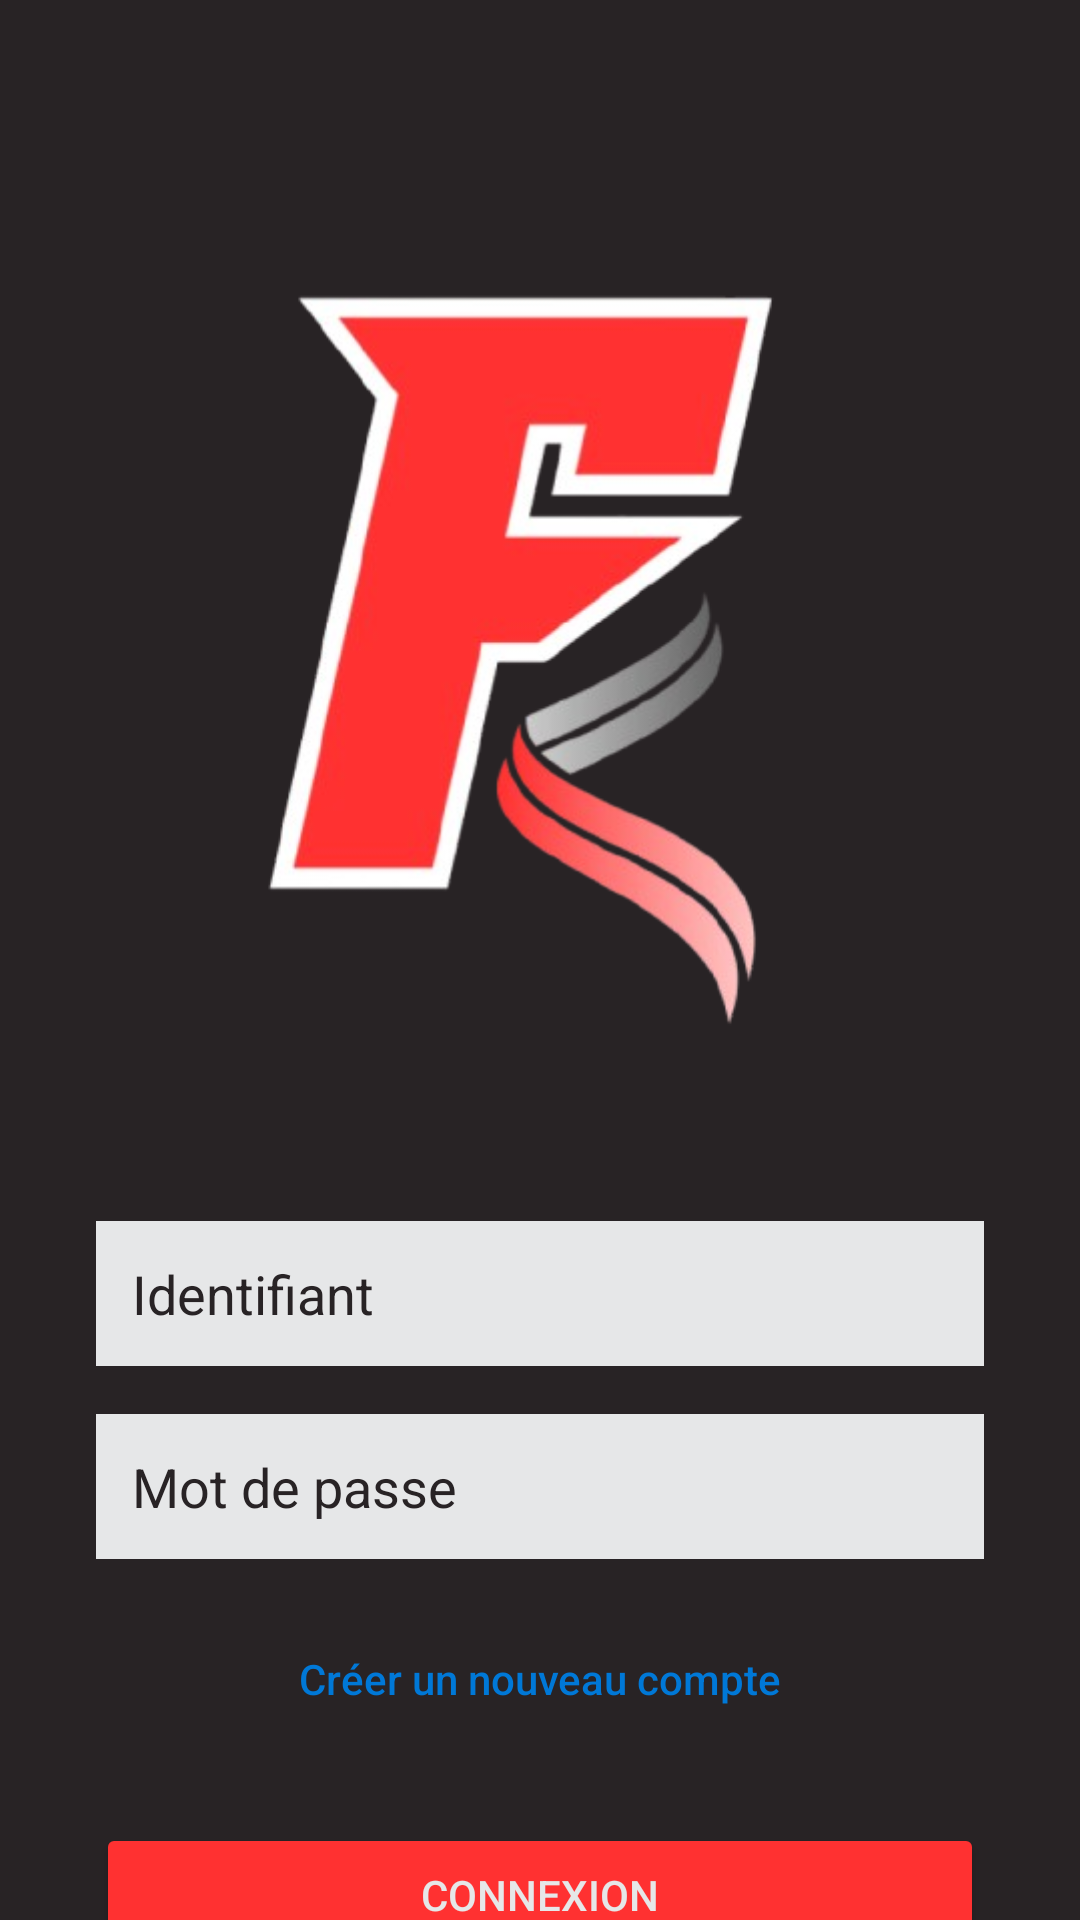

Layout XML and referenced resources for this Android screen:
<!-- AndroidManifest.xml: application theme Theme.Flow2 -->
<!-- res/layout/activity_main.xml -->
<?xml version="1.0" encoding="utf-8"?>
<androidx.constraintlayout.widget.ConstraintLayout xmlns:android="http://schemas.android.com/apk/res/android"
    xmlns:app="http://schemas.android.com/apk/res-auto"
    xmlns:tools="http://schemas.android.com/tools"
    android:id="@+id/main"
    android:layout_width="match_parent"
    android:layout_height="match_parent"
    android:background="@color/primaire"
    tools:context=".MainActivity">

    <ImageView
        android:id="@+id/imageView2"
        android:layout_width="344dp"
        android:layout_height="351dp"
        android:layout_marginTop="32dp"
    app:layout_constraintEnd_toEndOf="parent"
    app:layout_constraintHorizontal_bias="0.492"
    app:layout_constraintStart_toStartOf="parent"
    app:layout_constraintTop_toTopOf="parent"
    app:srcCompat="@drawable/logo_flow" />

    <EditText
        android:id="@+id/editTextUsername"
        android:layout_width="0dp"
        android:layout_height="wrap_content"
        android:layout_marginStart="32dp"
        android:layout_marginTop="24dp"
    android:layout_marginEnd="32dp"
    android:background="@color/selection"
    android:hint="Identifiant"
    android:inputType="text"
    android:padding="12dp"
    android:textColor="@color/primaire"
    android:textColorHint="@color/primaire"
    app:layout_constraintEnd_toEndOf="parent"
    app:layout_constraintStart_toStartOf="parent"
    app:layout_constraintTop_toBottomOf="@+id/imageView2" />

    <EditText
        android:id="@+id/editTextPassword"
        android:layout_width="0dp"
        android:layout_height="wrap_content"
        android:layout_marginStart="32dp"
        android:layout_marginTop="16dp"
    android:layout_marginEnd="32dp"
    android:background="@color/selection"
    android:hint="Mot de passe"
    android:inputType="textPassword"
    android:padding="12dp"
    android:textColor="@color/primaire"
    android:textColorHint="@color/primaire"
    app:layout_constraintEnd_toEndOf="parent"
    app:layout_constraintStart_toStartOf="parent"
    app:layout_constraintTop_toBottomOf="@+id/editTextUsername" />

    <Button
        android:id="@+id/buttonGoToRegister"
        style="?android:attr/borderlessButtonStyle"
        android:layout_width="0dp"
    android:layout_height="wrap_content"
    android:layout_marginStart="32dp"
    android:layout_marginTop="16dp"
    android:layout_marginEnd="32dp"
    android:text="Créer un nouveau compte"
        android:textAllCaps="false"
    android:textColor="@color/hyperlink_blue"
    android:background="@android:color/transparent"
    app:layout_constraintEnd_toEndOf="parent"
    app:layout_constraintStart_toStartOf="parent"
    app:layout_constraintTop_toBottomOf="@+id/editTextPassword" />

    <Button
        android:id="@+id/connect"
        android:layout_width="0dp"
        android:layout_height="wrap_content"
        android:layout_marginStart="32dp"
        android:layout_marginTop="24dp"
    android:layout_marginEnd="32dp"
    android:layout_marginBottom="32dp"
    android:backgroundTint="@color/secondaire"
    android:paddingTop="12dp"
    android:paddingBottom="12dp"
    android:text="Connexion"
    android:textColor="@color/selection"
    app:layout_constraintEnd_toEndOf="parent"
    app:layout_constraintStart_toStartOf="parent"
    app:layout_constraintTop_toBottomOf="@+id/buttonGoToRegister"
    app:layout_constraintVertical_bias="0.0" />

</androidx.constraintlayout.widget.ConstraintLayout>
<!-- resources referenced by this layout -->
<resources>
  <color name="hyperlink_blue">#0078D7</color>
  <color name="primaire">#282325</color>
  <color name="secondaire">#FF3131</color>
  <color name="selection">#E6E7E8</color>
  <!-- drawable logo_flow: png bitmap (drawable, 79288 bytes) -->
  <style name="Theme.Flow2" parent="Base.Theme.Flow2" />
  <style name="Base.Theme.Flow2" parent="Theme.MaterialComponents.DayNight.NoActionBar">
          
          
      </style>
</resources>
